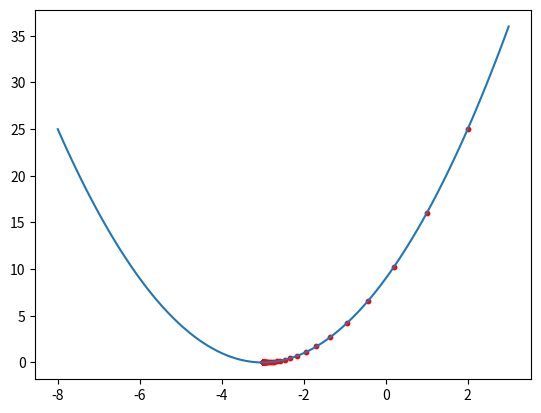

Recreate this plot in Python.
import numpy as np, matplotlib.pyplot as plt
x, lr, xs = 2.0, 0.1, [2.0]
for i in range(100):
    x -= lr * 2*(x+3)          # dy/dx = 2(x+3)
    xs.append(x)
    if abs(xs[-1]-xs[-2]) < 1e-6: break
print('Local minimum at x = %.4f, y = %.6f, iterations = %d' % (x, (x+3)**2, i+1))

t = np.linspace(-8, 3, 100)
plt.plot(t, (t+3)**2); plt.scatter(xs, [(v+3)**2 for v in xs], c='r', s=10); plt.show()
